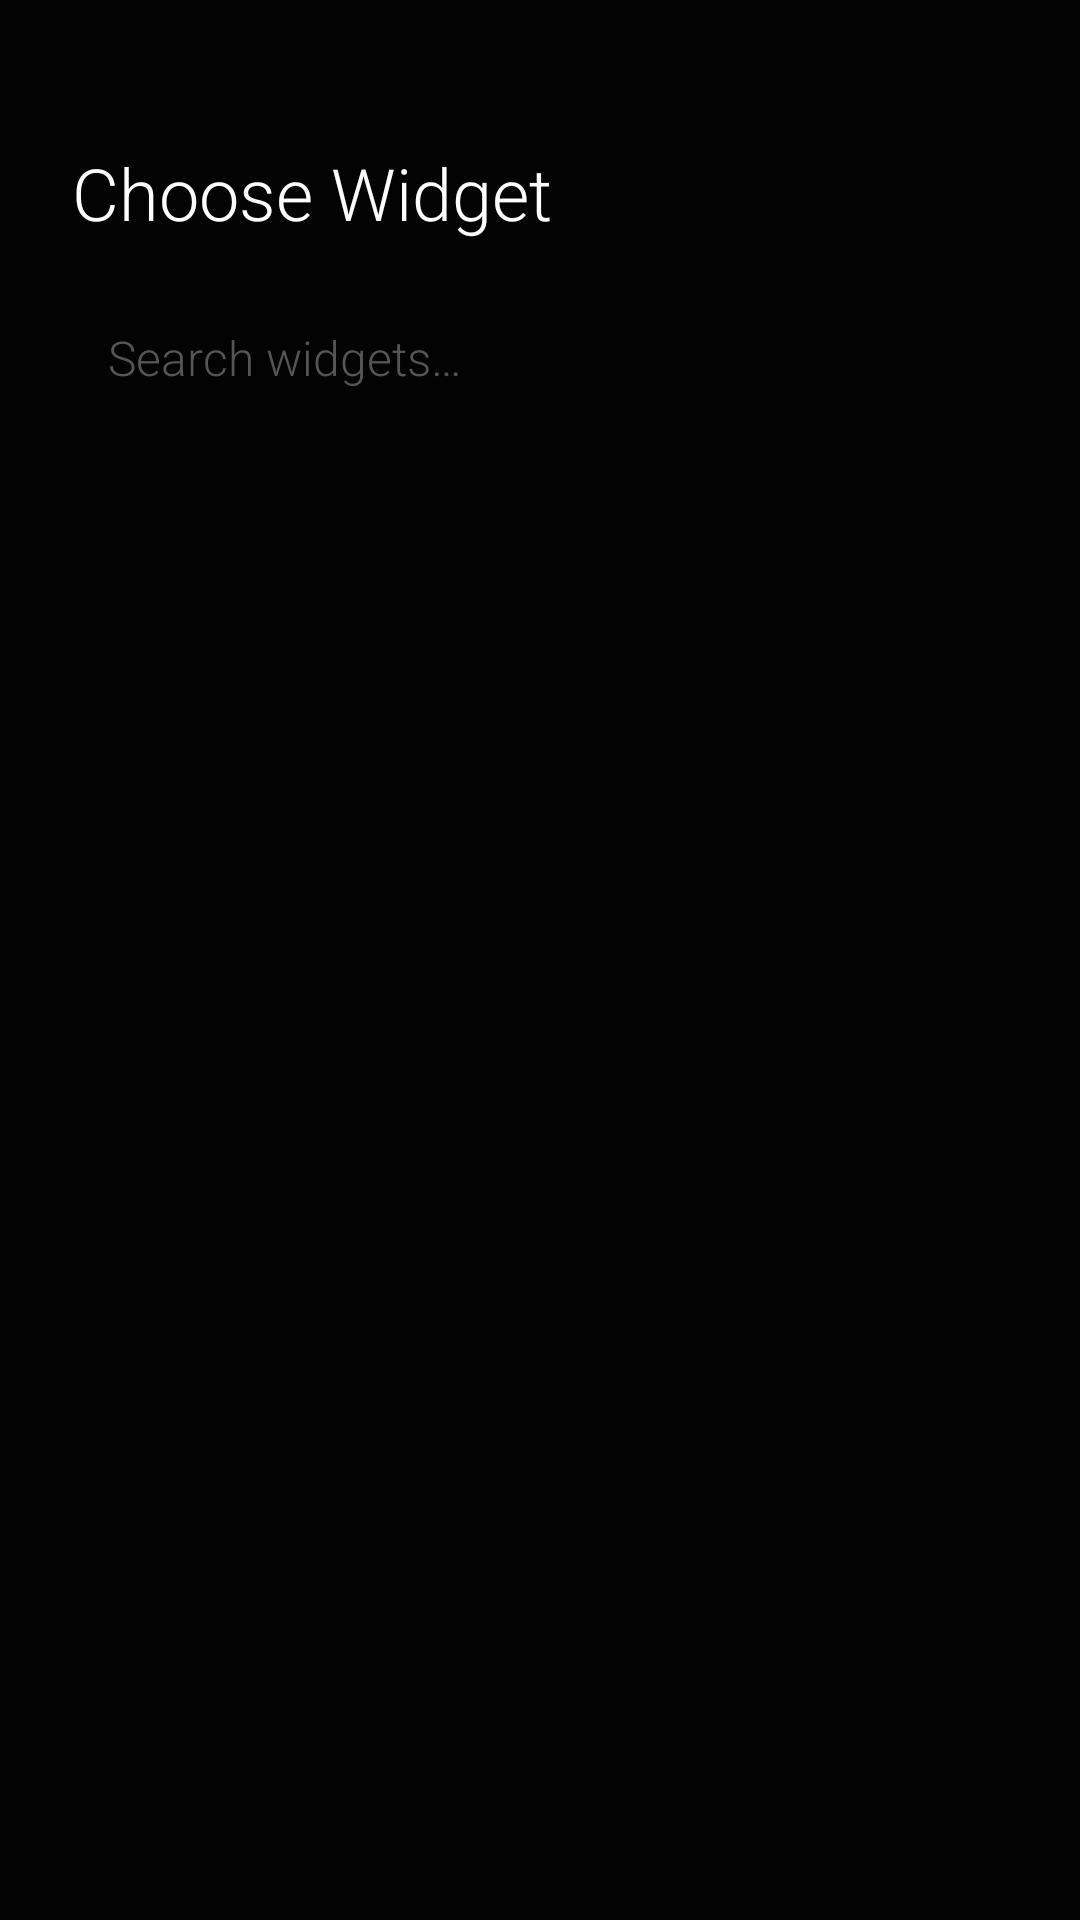

Here is an Android app screen rendered from its layout file. Give the layout XML and the strings, colors and styles it references.
<!-- AndroidManifest.xml: activity theme Theme.Koya.Translucent -->
<!-- res/layout/activity_widget_picker.xml -->
<?xml version="1.0" encoding="utf-8"?>
<LinearLayout
    xmlns:android="http://schemas.android.com/apk/res/android"
    android:layout_width="match_parent"
    android:layout_height="match_parent"
    android:orientation="vertical"
    android:background="@color/drawer_bg"
    android:paddingTop="36dp">

    
    <TextView
        android:id="@+id/tvTitle"
        android:layout_width="match_parent"
        android:layout_height="wrap_content"
        android:layout_marginStart="24dp"
        android:layout_marginEnd="24dp"
        android:layout_marginTop="12dp"
        android:layout_marginBottom="16dp"
        android:text="@string/choose_widget"
        android:textColor="@color/white"
        android:textSize="24sp"
        android:fontFamily="sans-serif-light" />

    
    <EditText
        android:id="@+id/etSearch"
        android:layout_width="match_parent"
        android:layout_height="wrap_content"
        android:layout_marginStart="24dp"
        android:layout_marginEnd="24dp"
        android:layout_marginBottom="16dp"
        android:hint="@string/search_widgets_hint"
        android:textColor="@color/white"
        android:textColorHint="@color/text_dim"
        android:textSize="16sp"
        android:fontFamily="sans-serif-light"
        android:background="@drawable/search_bg"
        android:padding="12dp"
        android:imeOptions="actionSearch"
        android:inputType="text"
        android:singleLine="true"/>

    
    <androidx.recyclerview.widget.RecyclerView
        android:id="@+id/rvWidgets"
        android:layout_width="match_parent"
        android:layout_height="0dp"
        android:layout_weight="1"
        android:paddingStart="24dp"
        android:paddingEnd="24dp"
        android:clipToPadding="false"
        android:overScrollMode="never" />

</LinearLayout>
<!-- resources referenced by this layout -->
<resources>
  <color name="drawer_bg">#E6000000</color>
  <color name="text_dim">#555555</color>
  <color name="white">#FFFFFF</color>
  <string name="choose_widget">Choose Widget</string>
  <string name="search_widgets_hint">Search widgets…</string>
  <style name="Theme.Koya.Translucent" parent="Theme.Koya">
          <item name="android:windowBackground">@color/drawer_bg</item>
          <item name="android:windowIsTranslucent">false</item>
      </style>
  <style name="Theme.Koya" parent="Theme.MaterialComponents.DayNight.NoActionBar">
          <item name="android:windowBackground">@android:color/transparent</item>
          <item name="android:windowShowWallpaper">true</item>
          <item name="android:statusBarColor">@android:color/transparent</item>
          <item name="android:navigationBarColor">@android:color/transparent</item>
          <item name="android:windowLayoutInDisplayCutoutMode" tools:targetApi="o_mr1">shortEdges</item>
          <item name="android:windowLightStatusBar">false</item>
          <item name="android:windowFullscreen">false</item>
          <item name="android:fitsSystemWindows">false</item>
      </style>
</resources>
